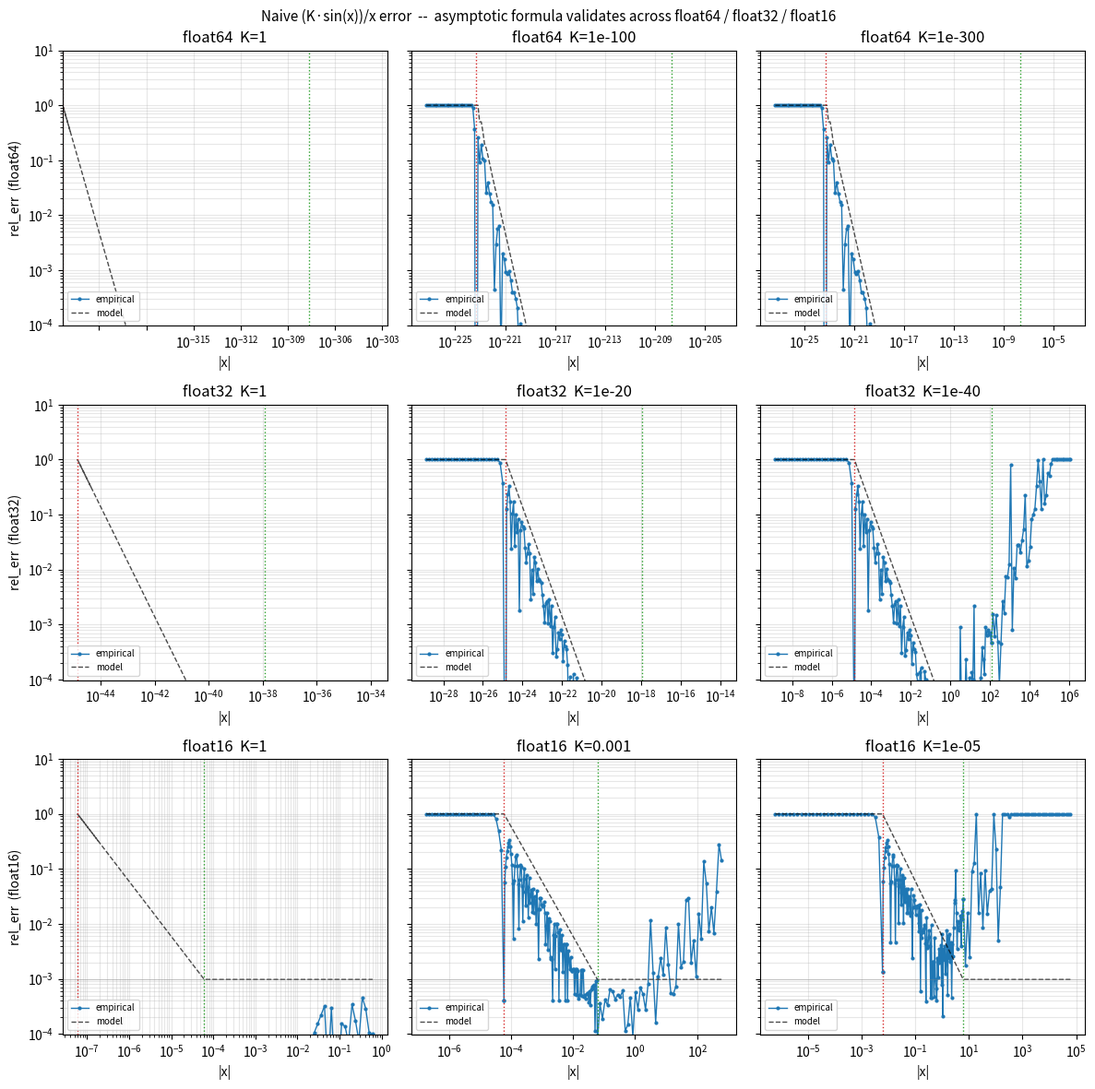
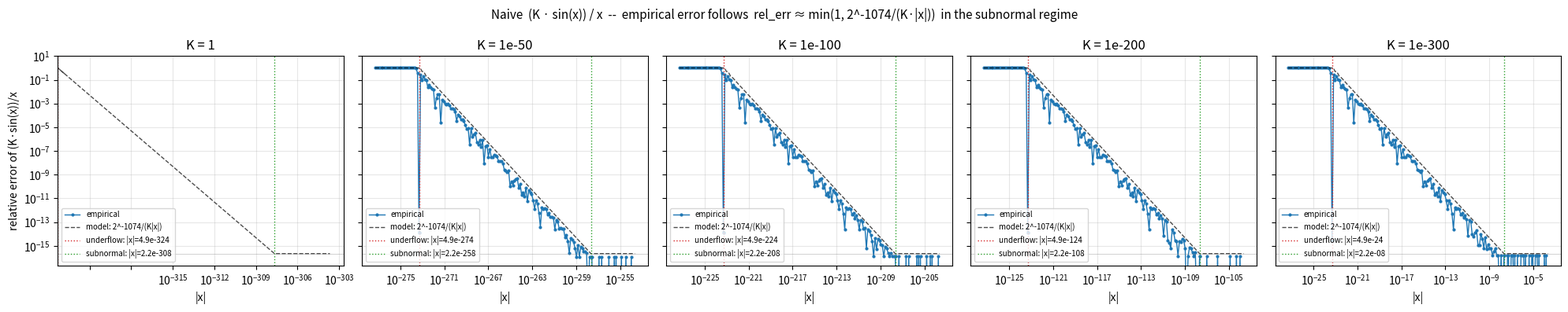

Here is the Python script that generated these plots, in order:
"""Asymptotic error measurement for naive f(x)/x with f(x) ~ K·x near 0.

For each K, sweep |x| logarithmically and compute the relative error of
naive (K·sin(x))/x against an mpmath reference. Also plot/print the predicted
boundaries:

  underflow-zero boundary:    |x| ~ smallest_subnormal / |K|
  subnormal-precision boundary: |x| ~ smallest_normal / |K|

Empirical question: does the error follow the predicted
  rel_err ~ min(1, smallest_subnormal / (|K| · |x|))   for K·x in subnormal range
"""

import math

import matplotlib.pyplot as plt
import mpmath as mp
import numpy as np


mp.mp.dps = 50

# dtype constants (e_min - p gives smallest subnormal exponent)
DTYPE_INFO = {
    np.float16: dict(e_min=-14, p=10),
    np.float32: dict(e_min=-126, p=23),
    np.float64: dict(e_min=-1022, p=52),
}


def dtype_constants(dtype):
    info = DTYPE_INFO[dtype]
    return dict(
        smallest_normal=math.ldexp(1.0, info["e_min"]),
        smallest_subnormal=math.ldexp(1.0, info["e_min"] - info["p"]),
        eps_machine=math.ldexp(1.0, -info["p"]),
    )


SMALLEST_NORMAL = float(np.finfo(np.float64).smallest_normal)
SMALLEST_SUBNORMAL = math.ldexp(1.0, -1074)
EPS_MACHINE = float(np.finfo(np.float64).eps)


def naive(K, x, dtype=np.float64):
    K_ = np.asarray(K, dtype=dtype)
    x_ = np.asarray(x, dtype=dtype)
    return (K_ * np.sin(x_)) / x_


def reference(K, x):
    return float(mp.mpf(K) * mp.sin(mp.mpf(x)) / mp.mpf(x))


def sweep_K(K, log_x_range=(-323, 0), n=400):
    log_xs = np.linspace(log_x_range[0], log_x_range[1], n)
    xs = 10.0**log_xs
    refs = np.array([reference(K, x) for x in xs])
    with np.errstate(all="ignore"):
        vals = np.array([naive(K, x) for x in xs])
    # true relative error
    safe = np.where(np.abs(refs) > 0, np.abs(refs), 1.0)
    rel = np.abs(vals - refs) / safe
    rel[~np.isfinite(rel)] = 1.0
    return xs, rel


def predicted_rel_err(K, x):
    """Theoretical model:
      regime A (|K·x| >= smallest_normal):   ~eps_machine
      regime B (subnormal):                  smallest_subnormal / (|K| · |x|)
      regime C (|K·x| < smallest_subnormal): 1
    Values of K and x not exactly equal to K·x; this approximation uses the
    leading-order behavior f(x) ~ K·x.
    """
    Kx = abs(K * x)
    if Kx >= SMALLEST_NORMAL:
        return EPS_MACHINE
    if Kx >= SMALLEST_SUBNORMAL:
        return min(1.0, SMALLEST_SUBNORMAL / Kx)
    return 1.0


def sweep_K_around_boundary(K, n=200):
    """Sample more densely in the [smallest_subnormal/K, smallest_normal/K]
    transition zone so we can see the subnormal-degradation regime.

    Clamps below smallest_subnormal (otherwise float underflows to zero
    and the reference computation divides by zero).
    """
    ub_log = math.log10(SMALLEST_SUBNORMAL / K)
    sb_log = math.log10(SMALLEST_NORMAL / K)
    floor_log = math.log10(SMALLEST_SUBNORMAL) + 0.5
    below_lo = max(floor_log, ub_log - 4)
    log_xs = np.concatenate(
        [
            np.linspace(below_lo, ub_log, 30),
            np.linspace(ub_log, sb_log, max(2, n - 80)),
            np.linspace(sb_log, sb_log + 4, 50),
        ]
    )
    xs = 10.0**log_xs
    refs = np.array([reference(K, x) for x in xs])
    with np.errstate(all="ignore"):
        vals = np.array([naive(K, x) for x in xs])
    safe = np.where(np.abs(refs) > 0, np.abs(refs), 1.0)
    rel = np.abs(vals - refs) / safe
    rel[~np.isfinite(rel)] = 1.0
    return xs, rel


def sweep_around_boundary_dtype(K, dtype, n=200):
    consts = dtype_constants(dtype)
    sn = consts["smallest_normal"]
    ss = consts["smallest_subnormal"]
    eps = consts["eps_machine"]

    K_dtype = float(np.asarray(K, dtype=dtype))
    if K_dtype == 0:
        return None  # K underflowed in this dtype
    ub_log = math.log10(ss / abs(K_dtype))
    sb_log = math.log10(sn / abs(K_dtype))
    floor_log = math.log10(ss) + 0.5
    below_lo = max(floor_log, ub_log - 4)
    log_xs = np.concatenate(
        [
            np.linspace(below_lo, ub_log, 30),
            np.linspace(ub_log, sb_log, max(2, n - 80)),
            np.linspace(sb_log, sb_log + 4, 50),
        ]
    )
    xs = 10.0**log_xs
    refs = np.array([reference(K, x) for x in xs])
    with np.errstate(all="ignore"):
        vals = np.array([float(naive(K, x, dtype)) for x in xs])
    safe = np.where(np.abs(refs) > 0, np.abs(refs), 1.0)
    rel = np.abs(vals - refs) / safe
    rel[~np.isfinite(rel)] = 1.0
    return xs, rel, ub_log, sb_log, eps, sn, ss


def main_multi_dtype():
    """Verify the asymptotic formula for float32 and float16 too."""
    cases = [
        (np.float64, [1.0, 1e-100, 1e-300]),
        (np.float32, [1.0, 1e-20, 1e-40]),
        (np.float16, [1.0, 1e-3, 1e-5]),
    ]
    fig, axes = plt.subplots(
        len(cases), 3, figsize=(12, 4 * len(cases)), sharex=False, sharey=True
    )
    for row, (dtype, Ks) in enumerate(cases):
        for col, K in enumerate(Ks):
            ax = axes[row, col]
            sweep = sweep_around_boundary_dtype(K, dtype)
            if sweep is None:
                ax.text(
                    0.5,
                    0.5,
                    f"K={K:g} underflows in {dtype.__name__}",
                    ha="center",
                    va="center",
                    transform=ax.transAxes,
                )
                continue
            xs, rel, ub_log, sb_log, eps_m, _sn, ss = sweep
            ax.loglog(
                xs, np.maximum(rel, 1e-20), "C0o-", lw=1.0, ms=2, label="empirical"
            )
            pred = np.array([min(1.0, max(eps_m, ss / abs(K * x))) for x in xs])
            ax.loglog(xs, pred, "k--", lw=1.0, alpha=0.7, label="model")
            ax.axvline(10**ub_log, color="C3", linestyle=":", lw=1.0)
            ax.axvline(10**sb_log, color="C2", linestyle=":", lw=1.0)
            ax.axhline(eps_m, color="gray", linestyle="-", lw=0.5, alpha=0.5)
            ax.set_xlabel("|x|")
            if col == 0:
                ax.set_ylabel(f"rel_err  ({dtype.__name__})")
            ax.set_title(f"{dtype.__name__}  K={K:g}")
            ax.set_ylim(eps_m / 10, 10)
            ax.legend(fontsize=7, loc="lower left")
            ax.grid(True, which="both", alpha=0.3)

    fig.suptitle(
        "Naive (K·sin(x))/x error  --  asymptotic formula validates "
        "across float64 / float32 / float16",
        fontsize=11,
    )
    fig.tight_layout()
    out = "underflow_asymptotics_dtypes.png"
    fig.savefig(out, dpi=120)
    print(f"  wrote {out}")


def main():
    main_multi_dtype()
    Ks = [1.0, 1e-50, 1e-100, 1e-200, 1e-300]

    fig, axes = plt.subplots(1, len(Ks), figsize=(4 * len(Ks), 4), sharey=True)
    for ax, K in zip(axes, Ks):
        xs, rel = sweep_K_around_boundary(K)
        ax.loglog(xs, np.maximum(rel, 1e-20), "C0o-", lw=1.0, ms=2, label="empirical")
        # model:  rel ~ smallest_subnormal/(|K·x|)  in the subnormal regime
        pred = np.array(
            [min(1.0, max(EPS_MACHINE, SMALLEST_SUBNORMAL / abs(K * x))) for x in xs]
        )
        ax.loglog(xs, pred, "k--", lw=1.0, alpha=0.7, label="model: 2^-1074/(K|x|)")
        # boundaries
        ub = SMALLEST_SUBNORMAL / K
        sb = SMALLEST_NORMAL / K
        ax.axvline(
            ub, color="C3", linestyle=":", lw=1.0, label=f"underflow: |x|={ub:.1e}"
        )
        ax.axvline(
            sb, color="C2", linestyle=":", lw=1.0, label=f"subnormal: |x|={sb:.1e}"
        )
        ax.axhline(EPS_MACHINE, color="gray", linestyle="-", lw=0.5, alpha=0.5)
        ax.set_xlabel("|x|")
        ax.set_title(f"K = {K:g}")
        ax.set_ylim(EPS_MACHINE / 10, 10)
        ax.legend(fontsize=7, loc="lower left")
        ax.grid(True, which="both", alpha=0.3)

    axes[0].set_ylabel("relative error of (K·sin(x))/x")
    fig.suptitle(
        "Naive  (K · sin(x)) / x  --  empirical error follows  "
        "rel_err ≈ min(1, 2^-1074/(K·|x|))  in the subnormal regime",
        fontsize=11,
    )
    fig.tight_layout()
    out = "underflow_asymptotics.png"
    fig.savefig(out, dpi=120)
    print(f"  wrote {out}")

    # Also produce a tabular summary
    print(f"\n  smallest_normal    = {SMALLEST_NORMAL:.3e}")
    print(f"  smallest_subnormal = {SMALLEST_SUBNORMAL:.3e}")
    print(f"  eps_machine        = {EPS_MACHINE:.3e}\n")
    print(
        f"  {'K':>10}  {'|x| underflow boundary':>22}  "
        f"{'|x| subnormal boundary':>22}  {'safe |x| floor':>15}"
    )
    print("  " + "-" * 80)
    for K in Ks:
        ub = SMALLEST_SUBNORMAL / K
        sb = SMALLEST_NORMAL / K
        # round-trip the predicted boundaries: (smallest_subnormal/K) is the |x|
        # below which naive is wrong; we'd want polynomial branch to cover at
        # least up to ub.
        print(f"  {K:>10.0e}  {ub:>22.3e}  {sb:>22.3e}  {ub:>15.3e}")


if __name__ == "__main__":
    main()
